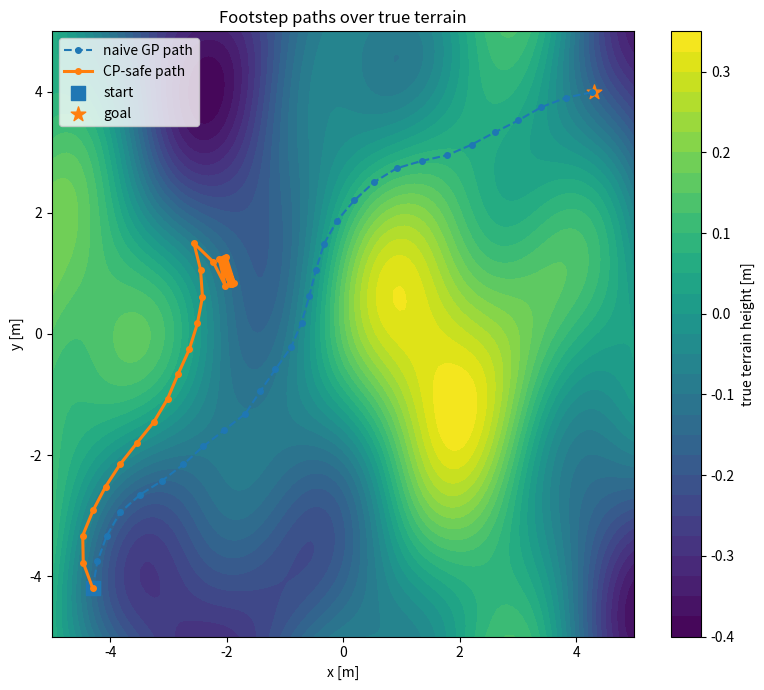
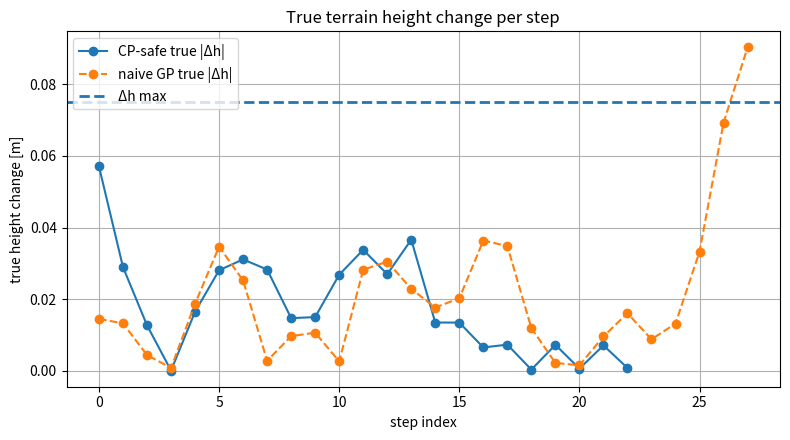

These charts were generated, in order, by the following Python code:
import numpy as np
import matplotlib.pyplot as plt


# ============================================================
# CP-safe footstep planning demo
#
# This implements the paper's Lemma 1 idea:
#
#   c(z_q, z_{q+1}) = Delta_h_max - |z_{q+1} - z_q|
#
# Since the future true height is unknown, enforce:
#
#   Delta_h_max - |mu(x_{q+1}, y_{q+1}) - z_q| >= C
#
# where C is the conformal prediction margin.
# ============================================================


def true_terrain(x, y):
    z = (
        0.18 * np.sin(0.8 * x)
        + 0.12 * np.cos(0.7 * y)
        + 0.08 * np.sin(1.5 * x + 0.6 * y)
        + 0.04 * np.cos(2.0 * x - 1.2 * y)
    )
    return z


def rbf_kernel(X1, X2, length_scale=1.2, sigma_f=1.0):
    X1_sq = np.sum(X1**2, axis=1).reshape(-1, 1)
    X2_sq = np.sum(X2**2, axis=1).reshape(1, -1)
    sqdist = X1_sq + X2_sq - 2.0 * X1 @ X2.T
    return sigma_f**2 * np.exp(-0.5 * sqdist / length_scale**2)


class GaussianProcessRegressorFromScratch:
    def __init__(self, length_scale=1.1, sigma_f=0.35, sigma_n=0.025):
        self.length_scale = length_scale
        self.sigma_f = sigma_f
        self.sigma_n = sigma_n
        self.X_train = None
        self.y_train = None
        self.L = None
        self.alpha = None

    def fit(self, X_train, y_train):
        self.X_train = X_train
        self.y_train = y_train

        K = rbf_kernel(
            X_train,
            X_train,
            length_scale=self.length_scale,
            sigma_f=self.sigma_f,
        )

        K = K + (self.sigma_n**2 + 1e-8) * np.eye(len(X_train))

        self.L = np.linalg.cholesky(K)
        tmp = np.linalg.solve(self.L, y_train)
        self.alpha = np.linalg.solve(self.L.T, tmp)

    def predict(self, X_test):
        K_star = rbf_kernel(
            X_test,
            self.X_train,
            length_scale=self.length_scale,
            sigma_f=self.sigma_f,
        )

        mu = K_star @ self.alpha

        v = np.linalg.solve(self.L, K_star.T)

        K_test_diag = np.full(X_test.shape[0], self.sigma_f**2)
        var = K_test_diag - np.sum(v**2, axis=0)
        var = np.maximum(var, 1e-12)

        return mu, var


def split_train_calibration(X, y, train_fraction=0.7, seed=1):
    rng = np.random.default_rng(seed)

    n = len(X)
    indices = rng.permutation(n)

    n_train = int(train_fraction * n)

    train_idx = indices[:n_train]
    cal_idx = indices[n_train:]

    return X[train_idx], y[train_idx], X[cal_idx], y[cal_idx]


def conformal_margin(y_cal_true, y_cal_pred, delta):
    scores = np.abs(y_cal_true - y_cal_pred)
    scores_sorted = np.sort(scores)

    k = len(scores_sorted)
    p = int(np.ceil((k + 1) * (1.0 - delta)))
    idx = min(p - 1, k - 1)

    C = scores_sorted[idx]

    return C, scores


def nearest_grid_index(x_grid, y_grid, point):
    x, y = point
    ix = np.argmin(np.abs(x_grid - x))
    iy = np.argmin(np.abs(y_grid - y))
    return ix, iy


def plan_cp_safe_path(
    start,
    goal,
    gp,
    C,
    delta_h_max,
    step_length,
    n_heading_candidates,
    x_bounds,
    y_bounds,
):
    """
    Greedy CP-safe footstep planner.

    This is not yet full MPC. It is a direct implementation of the
    CP-safe step constraint. At each step, we sample candidate headings,
    reject CP-unsafe steps, and choose the candidate closest to the goal.
    """

    path = [np.array(start, dtype=float)]

    z_current_true = true_terrain(start[0], start[1])

    max_steps = 120
    goal_tol = 0.35

    for _ in range(max_steps):
        current = path[-1]
        direction_to_goal = np.arctan2(goal[1] - current[1], goal[0] - current[0])

        headings = np.linspace(
            direction_to_goal - np.pi / 2,
            direction_to_goal + np.pi / 2,
            n_heading_candidates,
        )

        candidates = []

        for heading in headings:
            candidate = current + step_length * np.array([np.cos(heading), np.sin(heading)])

            if not (x_bounds[0] <= candidate[0] <= x_bounds[1]):
                continue

            if not (y_bounds[0] <= candidate[1] <= y_bounds[1]):
                continue

            mu_next, _ = gp.predict(candidate.reshape(1, 2))
            mu_next = mu_next.item()

            # Paper-style CP-safe constraint:
            # Delta_h_max - |mu_next - z_current_true| >= C
            cp_margin_value = delta_h_max - abs(mu_next - z_current_true)

            is_cp_safe = cp_margin_value >= C

            if not is_cp_safe:
                continue

            dist_to_goal = np.linalg.norm(candidate - goal)

            # Mild slope/height penalty through predicted height difference
            height_cost = abs(mu_next - z_current_true)

            cost = dist_to_goal + 2.0 * height_cost

            candidates.append((cost, candidate, mu_next, cp_margin_value))

        if len(candidates) == 0:
            print("No CP-safe candidate found. Stopping path.")
            break

        candidates.sort(key=lambda item: item[0])
        _, best_candidate, best_mu, best_margin = candidates[0]

        path.append(best_candidate)

        # In receding-horizon walking, after taking the step,
        # the current foot height is measured.
        z_current_true = true_terrain(best_candidate[0], best_candidate[1])

        if np.linalg.norm(best_candidate - goal) < goal_tol:
            print("Goal reached.")
            break

    return np.array(path)


def plan_naive_gp_path(
    start,
    goal,
    gp,
    delta_h_max,
    step_length,
    n_heading_candidates,
    x_bounds,
    y_bounds,
):
    """
    Naive planner using only GP mean.
    It ignores the CP margin C.
    """

    path = [np.array(start, dtype=float)]

    z_current_true = true_terrain(start[0], start[1])

    max_steps = 120
    goal_tol = 0.35

    for _ in range(max_steps):
        current = path[-1]
        direction_to_goal = np.arctan2(goal[1] - current[1], goal[0] - current[0])

        headings = np.linspace(
            direction_to_goal - np.pi / 2,
            direction_to_goal + np.pi / 2,
            n_heading_candidates,
        )

        candidates = []

        for heading in headings:
            candidate = current + step_length * np.array([np.cos(heading), np.sin(heading)])

            if not (x_bounds[0] <= candidate[0] <= x_bounds[1]):
                continue

            if not (y_bounds[0] <= candidate[1] <= y_bounds[1]):
                continue

            mu_next, _ = gp.predict(candidate.reshape(1, 2))
            mu_next = mu_next.item()

            # Naive predicted safety:
            # Delta_h_max - |mu_next - z_current_true| >= 0
            naive_margin_value = delta_h_max - abs(mu_next - z_current_true)

            is_naive_safe = naive_margin_value >= 0.0

            if not is_naive_safe:
                continue

            dist_to_goal = np.linalg.norm(candidate - goal)
            height_cost = abs(mu_next - z_current_true)

            cost = dist_to_goal + 2.0 * height_cost

            candidates.append((cost, candidate, mu_next, naive_margin_value))

        if len(candidates) == 0:
            print("No naive-safe candidate found. Stopping path.")
            break

        candidates.sort(key=lambda item: item[0])
        _, best_candidate, best_mu, best_margin = candidates[0]

        path.append(best_candidate)

        z_current_true = true_terrain(best_candidate[0], best_candidate[1])

        if np.linalg.norm(best_candidate - goal) < goal_tol:
            break

    return np.array(path)


def evaluate_true_step_safety(path, delta_h_max):
    """
    Check true safety using the unknown true terrain.
    This is only for evaluation.
    """

    if len(path) < 2:
        return 0, 0, []

    violations = []
    height_changes = []

    for q in range(len(path) - 1):
        p0 = path[q]
        p1 = path[q + 1]

        z0 = true_terrain(p0[0], p0[1])
        z1 = true_terrain(p1[0], p1[1])

        dh = abs(z1 - z0)
        height_changes.append(dh)

        if dh > delta_h_max:
            violations.append(q)

    return len(violations), len(path) - 1, np.array(height_changes)


def main():
    rng = np.random.default_rng(4)

    # ------------------------------------------------------------
    # Terrain and sparse data
    # ------------------------------------------------------------
    x_min, x_max = -5.0, 5.0
    y_min, y_max = -5.0, 5.0

    n_samples = 300
    noise_std = 0.025

    X_samples = np.column_stack([
        rng.uniform(x_min, x_max, n_samples),
        rng.uniform(y_min, y_max, n_samples),
    ])

    z_samples_clean = true_terrain(X_samples[:, 0], X_samples[:, 1])
    z_samples = z_samples_clean + rng.normal(0.0, noise_std, size=n_samples)

    X_train, y_train, X_cal, y_cal = split_train_calibration(
        X_samples,
        z_samples,
        train_fraction=0.7,
        seed=10,
    )

    gp = GaussianProcessRegressorFromScratch(
        length_scale=1.1,
        sigma_f=0.35,
        sigma_n=noise_std,
    )

    gp.fit(X_train, y_train)

    y_cal_pred, _ = gp.predict(X_cal)

    delta = 0.15
    confidence = 1.0 - delta

    C, scores = conformal_margin(y_cal, y_cal_pred, delta)

    # ------------------------------------------------------------
    # Footstep planning parameters
    # ------------------------------------------------------------
    start = np.array([-4.3, -4.2])
    goal = np.array([4.3, 4.0])

    step_length = 0.45
    delta_h_max = 0.075
    n_heading_candidates = 41

    cp_path = plan_cp_safe_path(
        start=start,
        goal=goal,
        gp=gp,
        C=C,
        delta_h_max=delta_h_max,
        step_length=step_length,
        n_heading_candidates=n_heading_candidates,
        x_bounds=(x_min, x_max),
        y_bounds=(y_min, y_max),
    )

    naive_path = plan_naive_gp_path(
        start=start,
        goal=goal,
        gp=gp,
        delta_h_max=delta_h_max,
        step_length=step_length,
        n_heading_candidates=n_heading_candidates,
        x_bounds=(x_min, x_max),
        y_bounds=(y_min, y_max),
    )

    cp_violations, cp_steps, cp_dh = evaluate_true_step_safety(cp_path, delta_h_max)
    naive_violations, naive_steps, naive_dh = evaluate_true_step_safety(naive_path, delta_h_max)

    print("CP-safe footstep demo completed.")
    print(f"Target confidence             = {confidence * 100:.1f}%")
    print(f"Conformal margin C            = {C:.5f} m")
    print(f"Delta h max                   = {delta_h_max:.5f} m")
    print()
    print("CP-safe planner:")
    print(f"  number of steps             = {cp_steps}")
    print(f"  true safety violations      = {cp_violations}")
    print(f"  max true height change      = {np.max(cp_dh) if len(cp_dh) else 0.0:.5f} m")
    print()
    print("Naive GP planner:")
    print(f"  number of steps             = {naive_steps}")
    print(f"  true safety violations      = {naive_violations}")
    print(f"  max true height change      = {np.max(naive_dh) if len(naive_dh) else 0.0:.5f} m")

    # ------------------------------------------------------------
    # Plot terrain and paths
    # ------------------------------------------------------------
    grid_n = 120
    x_grid = np.linspace(x_min, x_max, grid_n)
    y_grid = np.linspace(y_min, y_max, grid_n)
    Xg, Yg = np.meshgrid(x_grid, y_grid)
    Z_true = true_terrain(Xg, Yg)

    plt.figure(figsize=(8, 7))
    plt.contourf(Xg, Yg, Z_true, levels=35)
    plt.colorbar(label="true terrain height [m]")

    plt.plot(
        naive_path[:, 0],
        naive_path[:, 1],
        "o--",
        linewidth=1.5,
        markersize=4,
        label="naive GP path",
    )

    plt.plot(
        cp_path[:, 0],
        cp_path[:, 1],
        "o-",
        linewidth=2.2,
        markersize=4,
        label="CP-safe path",
    )

    plt.scatter(start[0], start[1], s=100, marker="s", label="start")
    plt.scatter(goal[0], goal[1], s=120, marker="*", label="goal")

    plt.xlabel("x [m]")
    plt.ylabel("y [m]")
    plt.title("Footstep paths over true terrain")
    plt.legend()
    plt.tight_layout()

    plt.figure(figsize=(8, 4.5))
    plt.plot(cp_dh, "o-", label="CP-safe true |Δh|")
    plt.plot(naive_dh, "o--", label="naive GP true |Δh|")
    plt.axhline(delta_h_max, linestyle="--", linewidth=2, label="Δh max")
    plt.xlabel("step index")
    plt.ylabel("true height change [m]")
    plt.title("True terrain height change per step")
    plt.grid(True)
    plt.legend()
    plt.tight_layout()

    plt.show()


if __name__ == "__main__":
    main()
